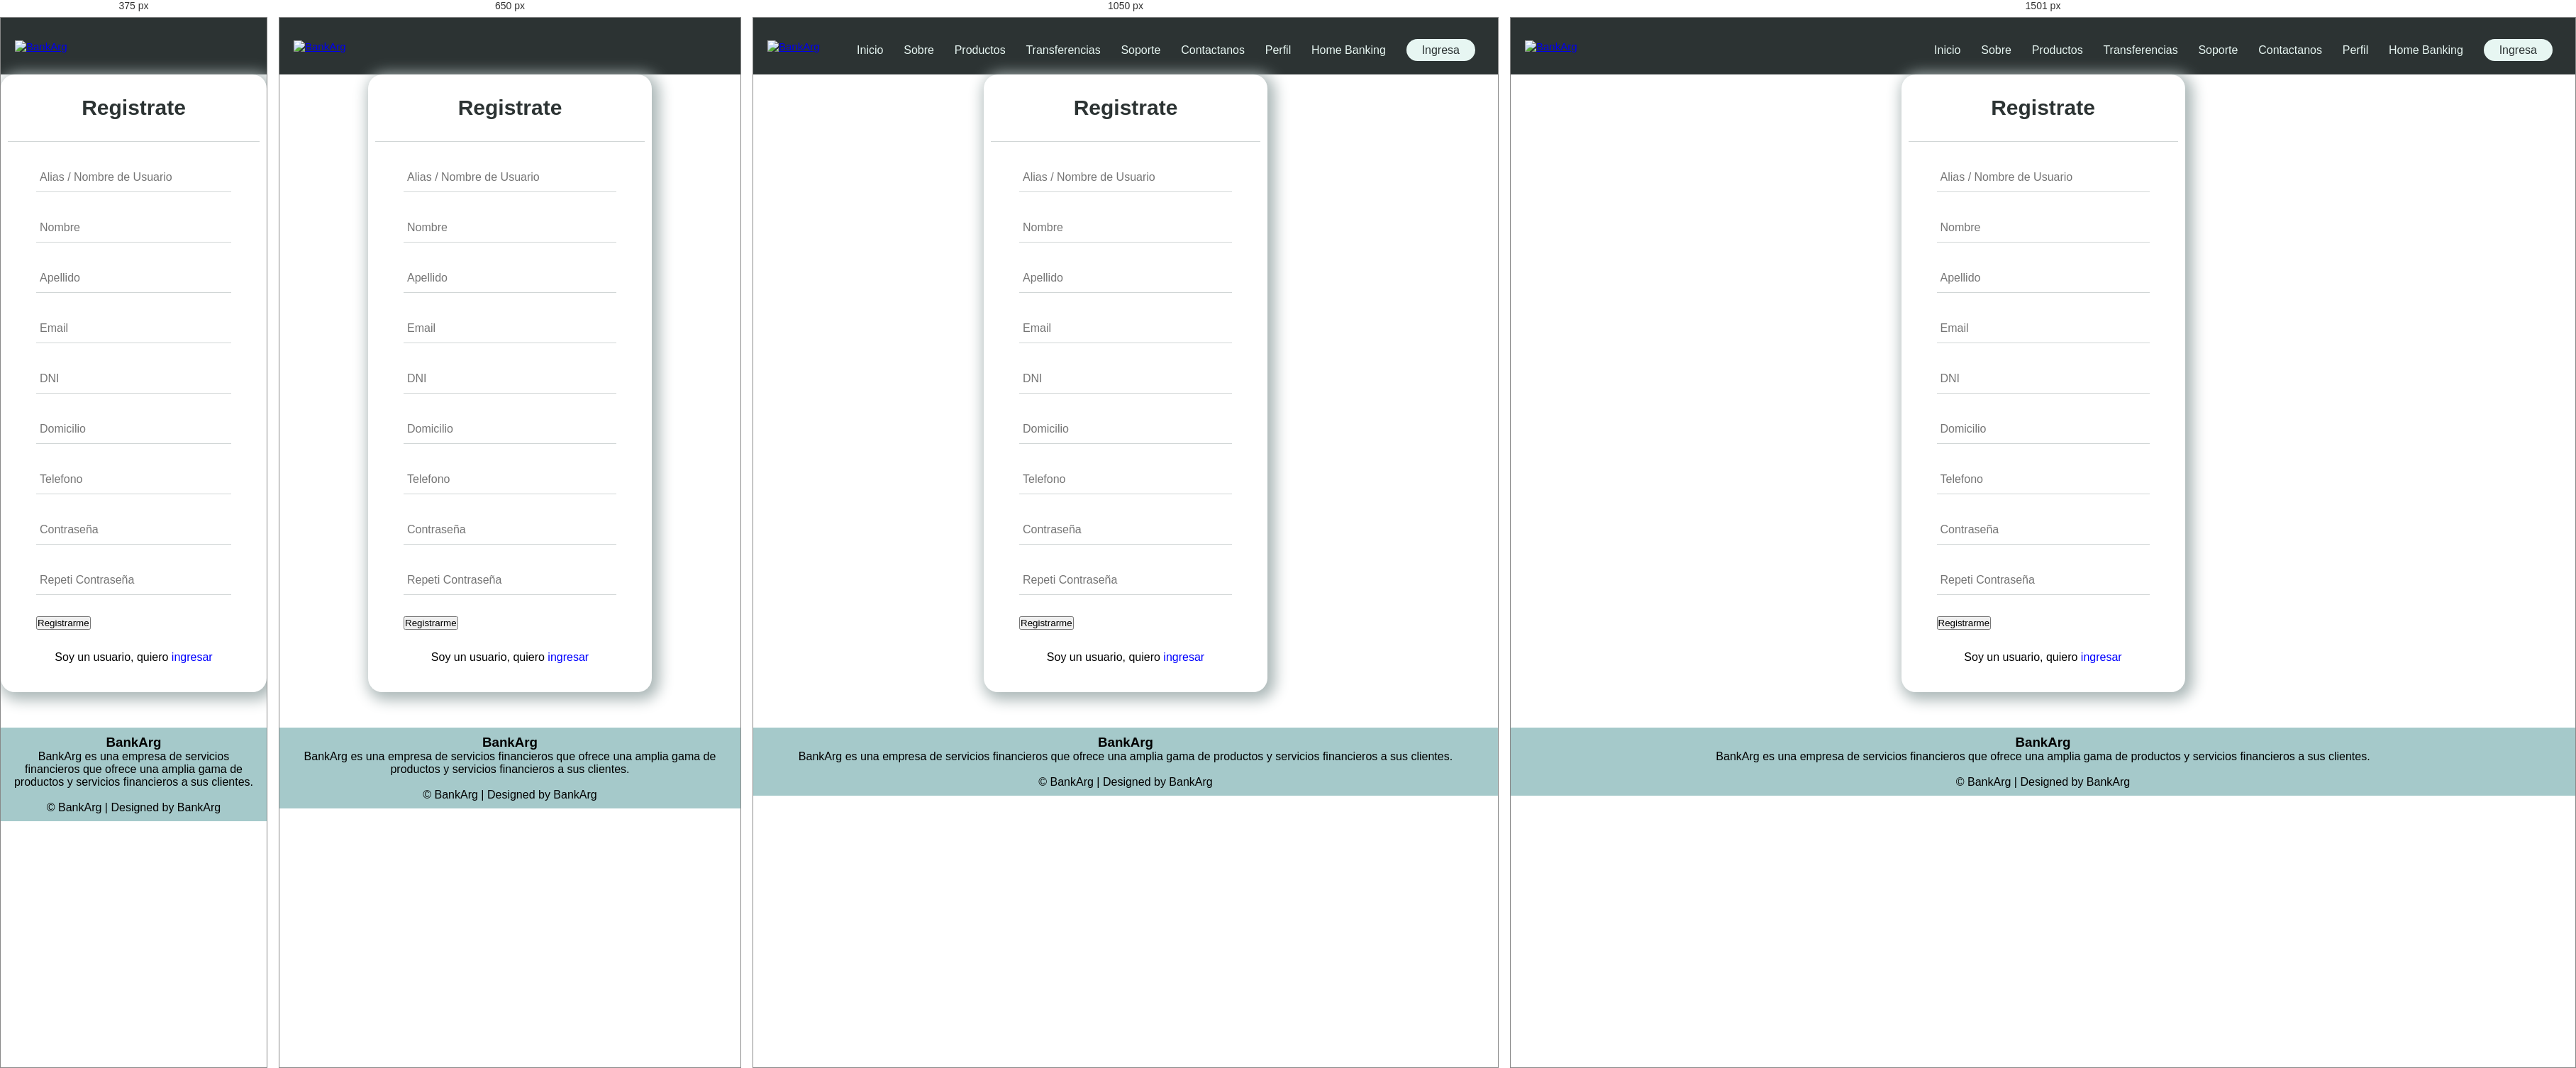
Rendered at 375 px, 650 px, 1050 px and 1501 px, left to right.

<!-- file: register.html -->
<!DOCTYPE html>
<html lang="en">

<head>
    <meta charset="UTF-8" />
    <meta http-equiv="X-UA-Compatible" content="IE=edge" />
    <meta name="viewport" content="width=device-width, initial-scale=1.0" />
    <title>BankArg</title>

    <!-- Icono -->
    <link rel="shortcut icon" href="/assets/img/logo-solo-pestaña.png" />

    <!-- CSS -->
    <link rel="stylesheet" href="../css/style.css" />
    <link rel="stylesheet" href="../css/header.css" />
    <link rel="stylesheet" href="../css/footer.css" />
    <link rel="stylesheet" href="../css/inicio_sesion.css" />
    <link rel="stylesheet" href="../css/registro.css" />

    <!-- Boostrap -->
    <link href="https://cdn.jsdelivr.net/npm/bootstrap@5.2.2/dist/css/bootstrap.min.css" rel="stylesheet" integrity="sha384-Zenh87qX5JnK2Jl0vWa8Ck2rdkQ2Bzep5IDxbcnCeuOxjzrPF/et3URy9Bv1WTRi" crossorigin="anonymous" />

    <!-- JavaScript -->
    <script src="../js/script.js" defer></script>

    <!-- Font Awesome -->
    <link rel="stylesheet" href="https://cdnjs.cloudflare.com/ajax/libs/font-awesome/4.7.0/css/font-awesome.min.css" />

    <!-- Google Fonts -->
    <link rel="preconnect" href="https://fonts.googleapis.com" />
    <link rel="preconnect" href="https://fonts.gstatic.com" crossorigin />
</head>

<body>
    <!-- Header -->
    <header class="header-container">
        <nav class="nav-head">
            <a class="logo" href="../index.html">
                <img src="../assets/img/logo-solo.png" alt="BankArg" class="nav-brand" />
            </a>
            <div class="nav-links" id="navLinks">
                <i class="fa fa-times" onclick="hideMenu()"></i>
                <ul>
                    <li><a href="../index.html">Inicio</a></li>
                    <li><a href="./about.html">Sobre</a></li>
                    <li><a href="./products.html">Productos</a></li>
                    <li><a href="./transferencia.html">Transferencias</a></li>
                    <li><a href="./soporte.html">Soporte</a></li>
                    <li><a href="./contact.html">Contactanos</a></li>
                    <li><a href="./perfil.html">Perfil</a></li>
                    <li><a href="./home banking.html">Home Banking</a></li>
                    <li class="login-subrayado">
                        <a href="./login.html" id="login-button">Ingresa</a>
                    </li>
                </ul>
            </div>
            <i class="fa fa-bars" onclick="showMenu()"></i>
        </nav>
    </header>
    <!-- End Header -->

    <!-- Body -->
    <section class="container">
        <div class="centrar">
            <div class="formulario">
                <h1>Registrate</h1>
                <form method="post" class="form-register">
                    <div class="username">
                        <input type="text" placeholder="Alias / Nombre de Usuario" id="username" />
                    </div>

                    <div class="username">
                        <input type="text" placeholder="Nombre" id="name" required />
                        <!-- <label>Nombre de usuario</label> -->
                    </div>

                    <div class="username">
                        <input type="text" placeholder="Apellido" id="lastName" required />
                    </div>

                    <div class="username">
                        <input type="email" placeholder="Email" id="email" required />
                    </div>

                    <div class="username">
                        <input type="text" placeholder="DNI" id="identification" />
                    </div>

                    <div class="username">
                        <input type="text" placeholder="Domicilio" id="address" />
                    </div>

                    <div class="username">
                        <input type="text" placeholder="Telefono" id="phone" />
                    </div>

                    <div class="username">
                        <input type="password" placeholder="Contraseña" id="password" required />
                    </div>

                    <div class="username">
                        <input type="password" placeholder="Repeti Contraseña" id="password2" required />
                    </div>

                    <!-- <a href="./home banking.html"> -->
                    <input type="button" value="Registrarme" class="boton-inicio" id="btnRegister" />
                    <!-- </a> -->

                    <div class="registrarse">
                        Soy un usuario, quiero
                        <a href="./login.html">ingresar</a>
                    </div>
                </form>
            </div>
        </div>
    </section>
    <!-- End Body -->

    <!-- Footer -->
    <footer>
        <div class="footer-content">
            <h3>BankArg</h3>
            <p>
                BankArg es una empresa de servicios financieros que ofrece una amplia gama de productos y servicios financieros a sus clientes.
            </p>
            <div class="icons">
                <a href=""><i class="fa fa-facebook"></i></a>
                <a href=""><i class="fa fa-twitter"></i></a>
                <a href=""><i class="fa fa-instagram"></i></a>
                <a href=""><i class="fa fa-linkedin"></i></a>
            </div>
        </div>
        <div class="footer-bottom">&copy; BankArg | Designed by BankArg</div>
    </footer>
    <!-- End Footer -->

    <!-- JS de register -->
    <script src="https://unpkg.com/sweetalert/dist/sweetalert.min.js"></script>
    <script type="module" src="../js/register.js"></script>
</body>

</html>

/* @media block from style.css */
@media (max-width: 500px) {
    .subheader h1 {
        display: none;
    }
    .subheader p {
        display: none;
    }
    .subheader-ingresar {
        font-size: 1rem;
        width: 80%;
        align-items: center;
        text-align: center;
        top: 70%;
        left: 50%;
    }
}

/* @media block from style.css */
@media (min-width: 500px) and (max-width: 800px) {
    .subheader h1 {
        display: none;
    }
    .subheader p {
        display: none;
    }
    .subheader-ingresar {
        font-size: 1rem;
        width: 60%;
        align-items: center;
        text-align: center;
        top: 70%;
        left: 50%;
    }
}

/* @media block from style.css */
@media (min-width: 800px) and (max-width: 1200px) {
    .subheader h1 {
        display: flex;
        left: 20%;
    }
    .subheader p {
        display: flex;
        left: 31%;
    }
    .subheader-ingresar {
        font-size: 1rem;
        width: 40%;
        top: 65%;
        left: 30%;
    }
}

/* @media block from style.css */
@media (min-width: 1200px) and (max-width: 1350px) {
    .subheader h1 {
        display: flex;
        left: 15%;
    }
    .subheader p {
        display: flex;
        left: 20%;
    }
    .subheader-ingresar {
        font-size: 1rem;
        width: 30%;
        top: 65%;
        left: 20%;
    }
}

/* @media block from style.css */
@media (min-width: 1350px) and (max-width: 1500px) {
    .subheader h1 {
        display: flex;
        left: 12%;
    }
    .subheader p {
        display: flex;
        left: 19%;
    }
    .subheader-ingresar {
        font-size: 1rem;
        width: 25%;
        top: 65%;
        left: 15%;
    }
}

/* @media block from style.css */
@media (min-width: 1500px) {
    .subheader h1 {
        display: flex;
        left: 9%;
    }
    .subheader p {
        display: flex;
        left: 15%;
    }
    .subheader-ingresar {
        font-size: 1rem;
        width: 20%;
        top: 65%;
        left: 12%;
    }
}

/* @media block from style.css */
@media (max-width: 800px) {
    .sub-details {
        font-style: justify;
    }
}

/* @media block from header.css */
@media (max-width: 900px) {
  .text-box h1 {
    font-size: 20px;
  }
  .nav-links ul li {
    display: block;
  }
  .nav-links {
    position: absolute;
    background: #395b64;
    height: 100vh;
    width: 200px;
    top: -13px;
    right: -200px;
    text-align: left;
    z-index: 10;
    transition: 1s;
  }
  nav .fa {
    display: block;
    color: #e7f6f2;
    margin: 10px;
    font-size: 22px;
    cursor: pointer;
  }
  .nav-links ul {
    padding: 30px;
  }
}